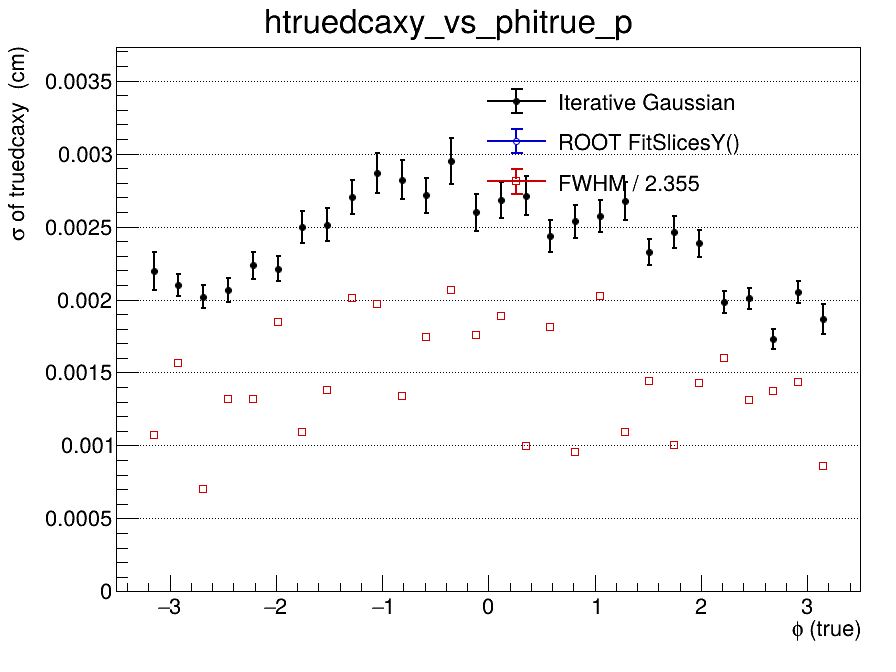

The data file committed next to this chart (first rows):
x_low, x_high, x_center, entries, iterative_mean, iterative_mean_error, iterative_sigma, iterative_sigma_error, iterative_chi2_ndf, iterative_iterations, iterative_fit_status, fitslicesy_sigma, fitslicesy_sigma_error, fwhm, fwhm_sigma
-3.5, -3.267, -3.383, 0, nan, nan, nan, nan, nan, 0, -1, 0, 0, nan, nan
-3.267, -3.033, -3.15, 564, -0.0001697, 0.000112, 0.002196, 0.0001277, 1.242, 3, 0, 0, 0, 0.002521, 0.00107
-3.033, -2.8, -2.917, 1183, -0.0002017, 7.28378232713e-05, 0.002102, 7.48866416197e-05, 1.13, 4, 0, 0, 0, 0.003681, 0.001563
-2.8, -2.567, -2.683, 1137, -0.0002522, 7.25979427112e-05, 0.002019, 7.95149506382e-05, 1.812, 4, 0, 0, 0, 0.001648, 0.0006998
-2.567, -2.333, -2.45, 1144, -0.000119, 7.31856139575e-05, 0.002065, 8.14001218215e-05, 1.089, 4, 0, 0, 0, 0.003109, 0.00132
-2.333, -2.1, -2.217, 1062, -0.000234, 8.21859811842e-05, 0.002234, 9.33443861748e-05, 2.107, 4, 0, 0, 0, 0.003104, 0.001318
-2.1, -1.867, -1.983, 1095, -4.63759100651e-05, 7.77018921649e-05, 0.002211, 8.46757983558e-05, 0.731, 4, 0, 0, 0, 0.004351, 0.001848
-1.867, -1.633, -1.75, 1028, -0.0002416, 9.26975825876e-05, 0.002495, 0.000109, 1.458, 3, 0, 0, 0, 0.002579, 0.001095
-1.633, -1.4, -1.517, 885, -0.0002801, 0.000102, 0.002513, 0.0001151, 1.358, 2, 0, 0, 0, 0.003246, 0.001378
-1.4, -1.167, -1.283, 990, -0.000358, 0.000105, 0.002704, 0.0001174, 1.024, 2, 0, 0, 0, 0.004737, 0.002012
-1.167, -0.9333, -1.05, 981, -0.0003377, 0.0001141, 0.002869, 0.0001385, 0.888, 2, 0, 0, 0, 0.00464, 0.00197
-0.9333, -0.7, -0.8167, 929, -0.0003841, 0.0001158, 0.002822, 0.0001344, 1.256, 2, 0, 0, 0, 0.003155, 0.00134
-0.7, -0.4667, -0.5833, 974, -0.0004757, 0.0001087, 0.002715, 0.0001201, 1.023, 2, 0, 0, 0, 0.0041, 0.001741
-0.4667, -0.2333, -0.35, 875, -0.0006896, 0.0001356, 0.002951, 0.000158, 1.016, 2, 0, 0, 0, 0.004868, 0.002067
-0.2333, 0, -0.1167, 818, -0.0004278, 0.0001095, 0.002597, 0.0001253, 0.9328, 3, 0, 0, 0, 0.004142, 0.001759
0, 0.2333, 0.1167, 945, -0.0002666, 0.0001057, 0.002682, 0.0001233, 1.36, 2, 0, 0, 0, 0.00444, 0.001886
0.2333, 0.4667, 0.35, 855, -0.0004454, 0.0001131, 0.002712, 0.0001317, 1.141, 2, 0, 0, 0, 0.002348, 0.0009972
0.4667, 0.7, 0.5833, 940, -0.0004426, 9.58643650065e-05, 0.002433, 0.0001109, 1.46, 3, 0, 0, 0, 0.004274, 0.001815
0.7, 0.9333, 0.8167, 890, -0.00036, 0.0001022, 0.002536, 0.0001133, 1.468, 3, 0, 0, 0, 0.002246, 0.0009539
0.9333, 1.167, 1.05, 1011, -0.0004029, 9.69748247159e-05, 0.002573, 0.0001115, 1.057, 3, 0, 0, 0, 0.004768, 0.002025
1.167, 1.4, 1.283, 968, -0.0002408, 0.0001047, 0.002674, 0.0001308, 1.734, 2, 0, 0, 0, 0.002569, 0.001091
1.4, 1.633, 1.517, 1107, -0.0003728, 8.25779172041e-05, 0.002324, 9.05034318805e-05, 1.069, 4, 0, 0, 0, 0.003398, 0.001443
1.633, 1.867, 1.75, 937, -0.0002388, 9.56008446208e-05, 0.002462, 0.0001077, 1.775, 2, 0, 0, 0, 0.002355, 0.0009999
1.867, 2.1, 1.983, 1009, -0.0005297, 8.99625751672e-05, 0.002386, 9.37777660426e-05, 0.8777, 4, 0, 0, 0, 0.003367, 0.00143
2.1, 2.333, 2.217, 1131, -0.000169, 7.04905601491e-05, 0.001986, 7.58743772092e-05, 1.327, 5, 0, 0, 0, 0.003758, 0.001596
2.333, 2.567, 2.45, 1186, -0.0001388, 6.95567334731e-05, 0.002008, 7.20267810899e-05, 1.437, 4, 0, 0, 0, 0.00308, 0.001308
2.567, 2.8, 2.683, 1097, -0.0002842, 6.30137072951e-05, 0.001729, 7.06699896507e-05, 1.108, 5, 0, 0, 0, 0.003231, 0.001372
2.8, 3.033, 2.917, 1146, -0.0003834, 7.19726614732e-05, 0.002054, 7.51952234286e-05, 0.9841, 4, 0, 0, 0, 0.003383, 0.001437
3.033, 3.267, 3.15, 546, -0.0004206, 9.781825175e-05, 0.001866, 0.000104, 1.467, 4, 0, 0, 0, 0.002025, 0.0008599
3.267, 3.5, 3.383, 0, nan, nan, nan, nan, nan, 0, -1, 0, 0, nan, nan
